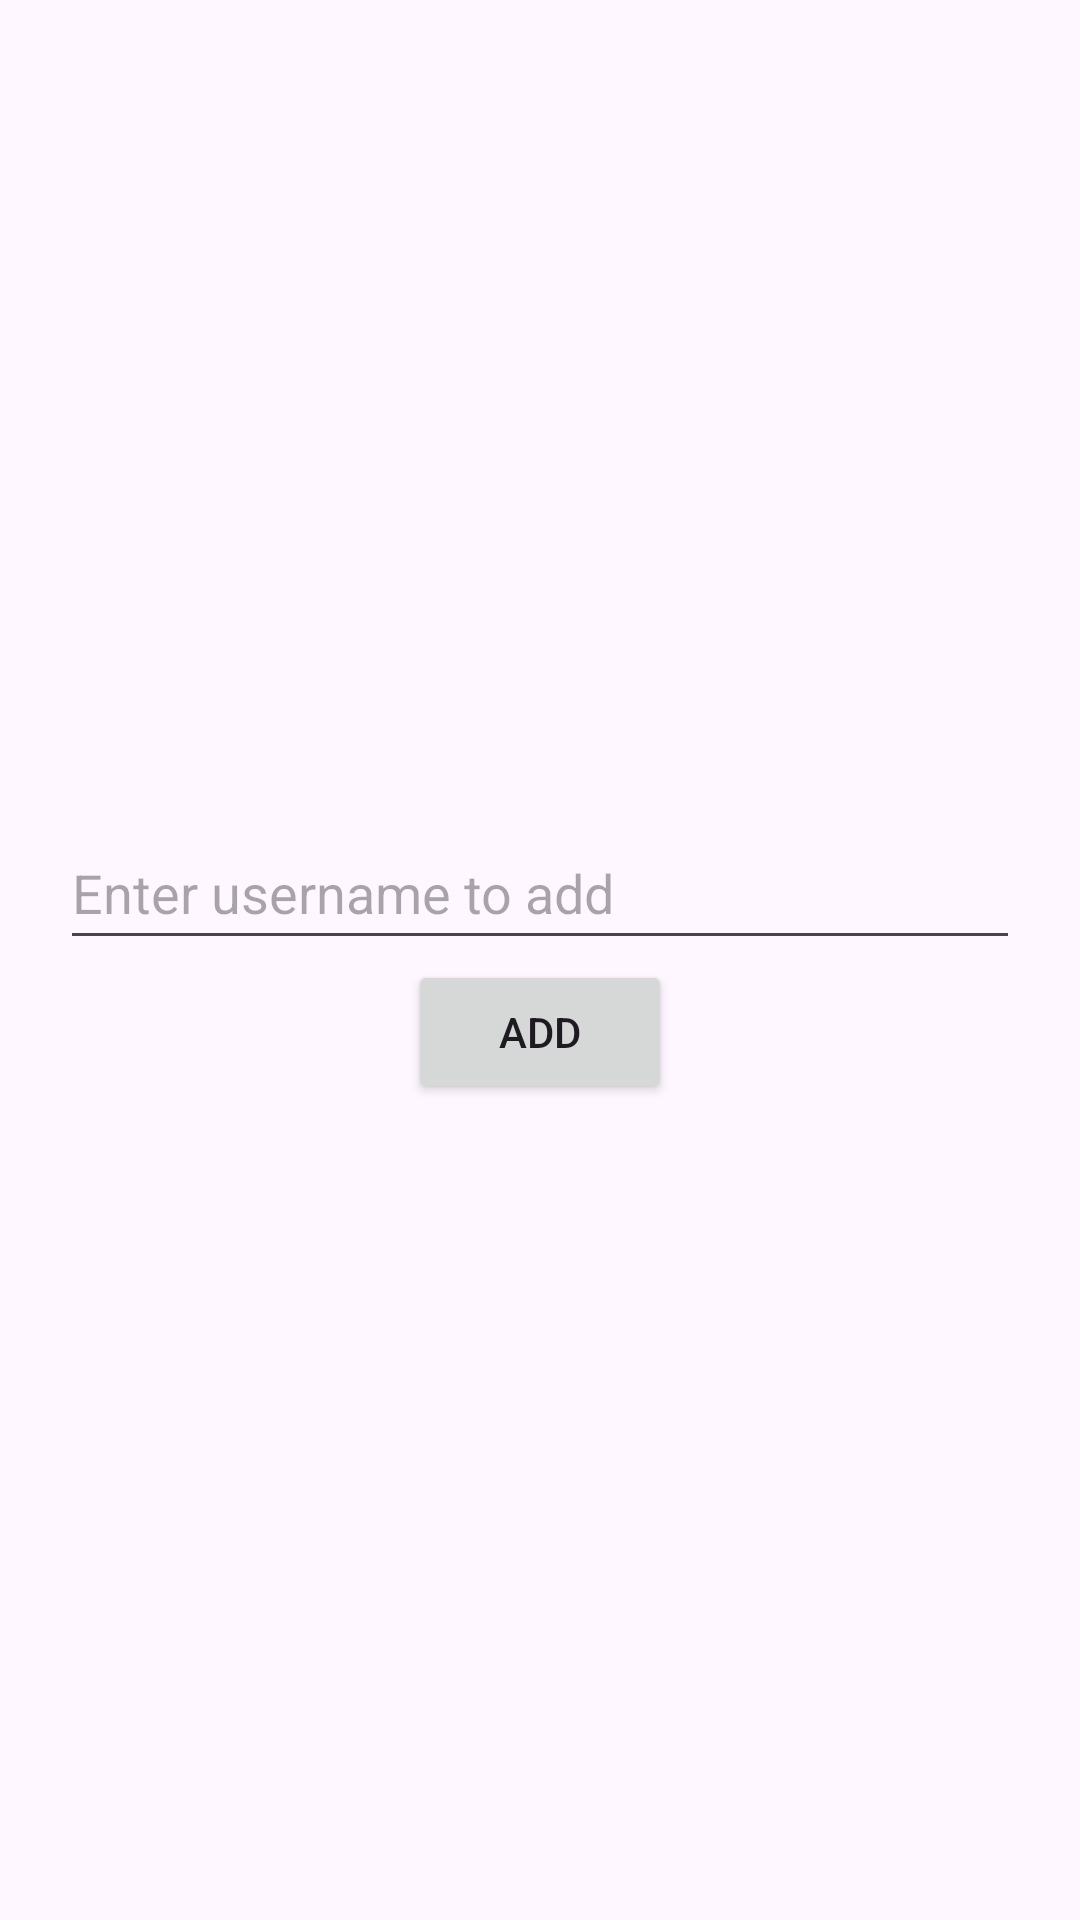

Android layout source for this screen:
<!-- AndroidManifest.xml: application theme Theme.WhatsappDesign -->
<!-- res/layout/activity_add_user.xml -->
<?xml version="1.0" encoding="utf-8"?>
<androidx.constraintlayout.widget.ConstraintLayout xmlns:android="http://schemas.android.com/apk/res/android"
    xmlns:app="http://schemas.android.com/apk/res-auto"
    xmlns:tools="http://schemas.android.com/tools"
    android:layout_width="match_parent"
    android:layout_height="match_parent"
    tools:context=".AddUserActivity">
    <LinearLayout
        android:layout_width="match_parent"
        android:layout_height="match_parent"
        android:orientation="vertical"
        android:padding="20dp"
        android:gravity="center"
        app:layout_constraintTop_toTopOf="parent"
        app:layout_constraintBottom_toBottomOf="parent"
        app:layout_constraintStart_toStartOf="parent"
        app:layout_constraintEnd_toEndOf="parent">

        <EditText
            android:id="@+id/adduserusername"
            android:layout_width="match_parent"
            android:layout_height="48dp"
            android:hint="@string/enter_username_to_add" />



        <Button
            android:id="@+id/ButtonAddUser"
            android:layout_width="wrap_content"
            android:layout_height="wrap_content"
            android:text="@string/add"/>


    </LinearLayout>

</androidx.constraintlayout.widget.ConstraintLayout>
<!-- resources referenced by this layout -->
<resources>
  <string name="add">Add</string>
  <string name="enter_username_to_add">Enter username to add</string>
  <style name="Theme.WhatsappDesign" parent="Base.Theme.WhatsappDesign" />
  <style name="Base.Theme.WhatsappDesign" parent="Theme.Material3.DayNight.NoActionBar">
          
          
  
          <item name="receivingMessage">@color/receiving_message_color_light_mode</item>
          <item name="text_color">#000</item>
      </style>
  <color name="receiving_message_color_light_mode">#2196F3</color>
</resources>
